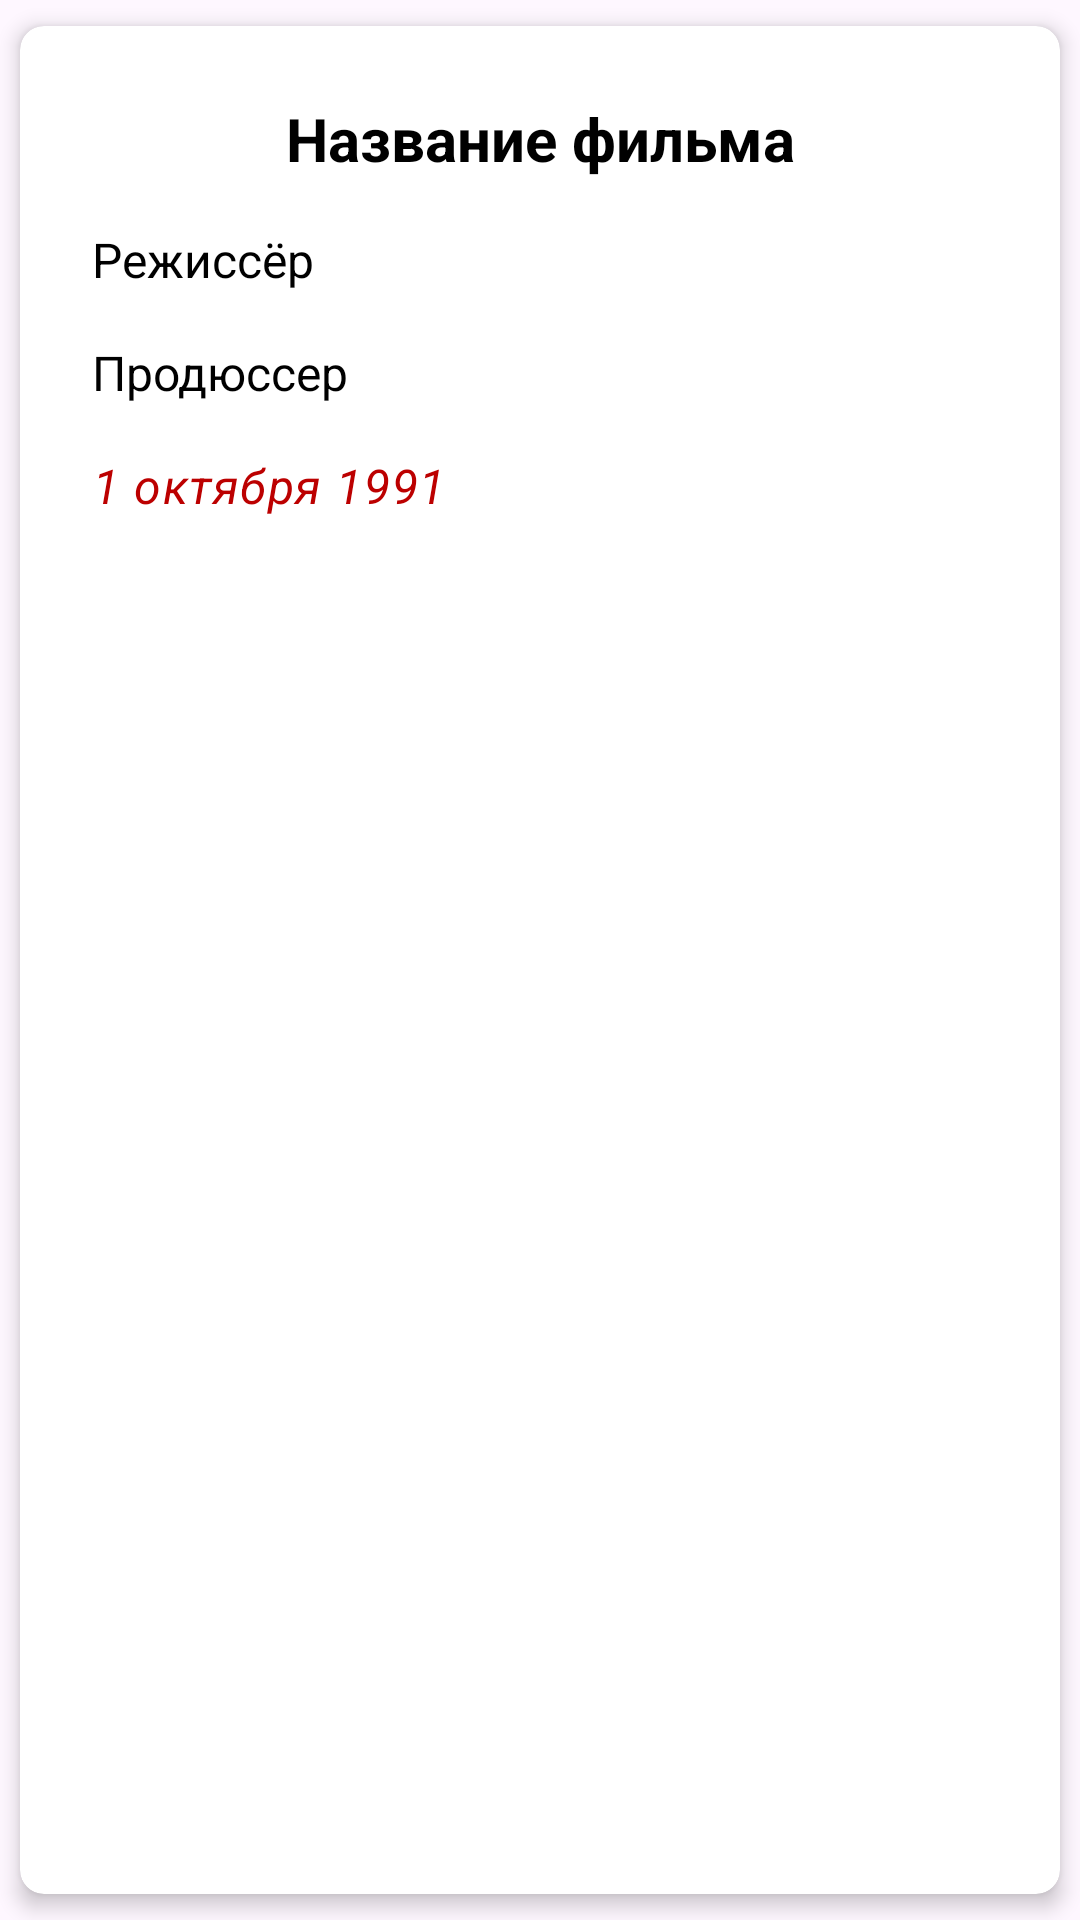

Write the Android layout XML for this screen, with the resource values it uses.
<!-- AndroidManifest.xml: application theme Theme.TestStarWars -->
<!-- res/layout/cardview_for_films.xml -->
<?xml version="1.0" encoding="utf-8"?>
<androidx.cardview.widget.CardView xmlns:android="http://schemas.android.com/apk/res/android"
    xmlns:app="http://schemas.android.com/apk/res-auto"
    android:layout_width="match_parent"
    android:layout_height="wrap_content"
    android:layout_marginStart="8dp"
    android:layout_marginTop="4dp"
    android:layout_marginEnd="8dp"
    android:background="@drawable/shape_for_card"
    app:cardCornerRadius="8dp"
    app:cardElevation="4dp"
    app:cardUseCompatPadding="true">

    <LinearLayout
        android:layout_width="match_parent"
        android:layout_height="wrap_content"
        android:orientation="vertical"
        android:padding="16dp">

        <TextView
            android:id="@+id/field_title_film"
            style="@style/MyTextStyleForTitle"
            android:layout_width="match_parent"
            android:layout_height="wrap_content"
            android:layout_margin="@dimen/margin8"
            android:gravity="center"
            android:text="Название фильма" />

        <androidx.appcompat.widget.AppCompatTextView
            android:id="@+id/field_director_film"
            style="@style/MyTextStyleFor_film"
            android:layout_width="match_parent"
            android:layout_height="wrap_content"
            android:layout_margin="@dimen/margin8"
            android:text="Режиссёр" />

        <androidx.appcompat.widget.AppCompatTextView
            android:id="@+id/field_producer_film"
            style="@style/MyTextStyleFor_film"
            android:layout_width="match_parent"
            android:layout_height="wrap_content"
            android:layout_margin="@dimen/margin8"
            android:text="Продюссер" />

        <androidx.appcompat.widget.AppCompatTextView
            android:id="@+id/field_release_date_film"
            style="@style/MyTextStyleFor_data"
            android:layout_width="match_parent"
            android:layout_height="wrap_content"
            android:layout_margin="@dimen/margin8"
            android:text="1 октября 1991" />

    </LinearLayout>
</androidx.cardview.widget.CardView>
<!-- resources referenced by this layout -->
<resources>
  <dimen name="margin8">8dp</dimen>
  <!-- drawable shape_for_card (drawable) -->
  <?xml version="1.0" encoding="utf-8"?>
  <shape xmlns:android="http://schemas.android.com/apk/res/android"
      android:shape="rectangle">
  
      <corners
          android:bottomLeftRadius="@dimen/corner_radius_24"
          android:bottomRightRadius="@dimen/corner_radius_24"
          android:topLeftRadius="@dimen/corner_radius_24"
          android:topRightRadius="@dimen/corner_radius_24" />
  
      <solid android:color="@color/milk" />
  
  </shape>
  <style name="MyTextStyleForTitle" parent="@android:style/TextAppearance.Medium">
          <item name="android:textColor">@color/black</item>
          <item name="android:textStyle">bold</item>
          <item name="android:textSize">@dimen/textsize20</item>
      </style>
  <style name="MyTextStyleFor_data" parent="TextAppearance.Material3.BodySmall">
          <item name="android:textColor">@color/red</item>
          <item name="android:textStyle">italic</item>
          <item name="android:textSize">@dimen/textsize16</item>
      </style>
  <style name="MyTextStyleFor_film" parent="@android:style/TextAppearance.Medium">
          <item name="android:textColor">@color/black</item>
          <item name="android:textStyle">normal</item>
          <item name="android:textSize">@dimen/textsize16</item>
      </style>
  <style name="Theme.TestStarWars" parent="Base.Theme.TestStarWars" />
  <dimen name="corner_radius_24">24dp</dimen>
  <color name="milk">#f5ebdf</color>
  <color name="black">#FF000000</color>
  <dimen name="textsize20">20sp</dimen>
  <color name="red">#BC0000</color>
  <dimen name="textsize16">16sp</dimen>
  <style name="Base.Theme.TestStarWars" parent="Theme.Material3.DayNight.NoActionBar">
          
          
      </style>
</resources>
